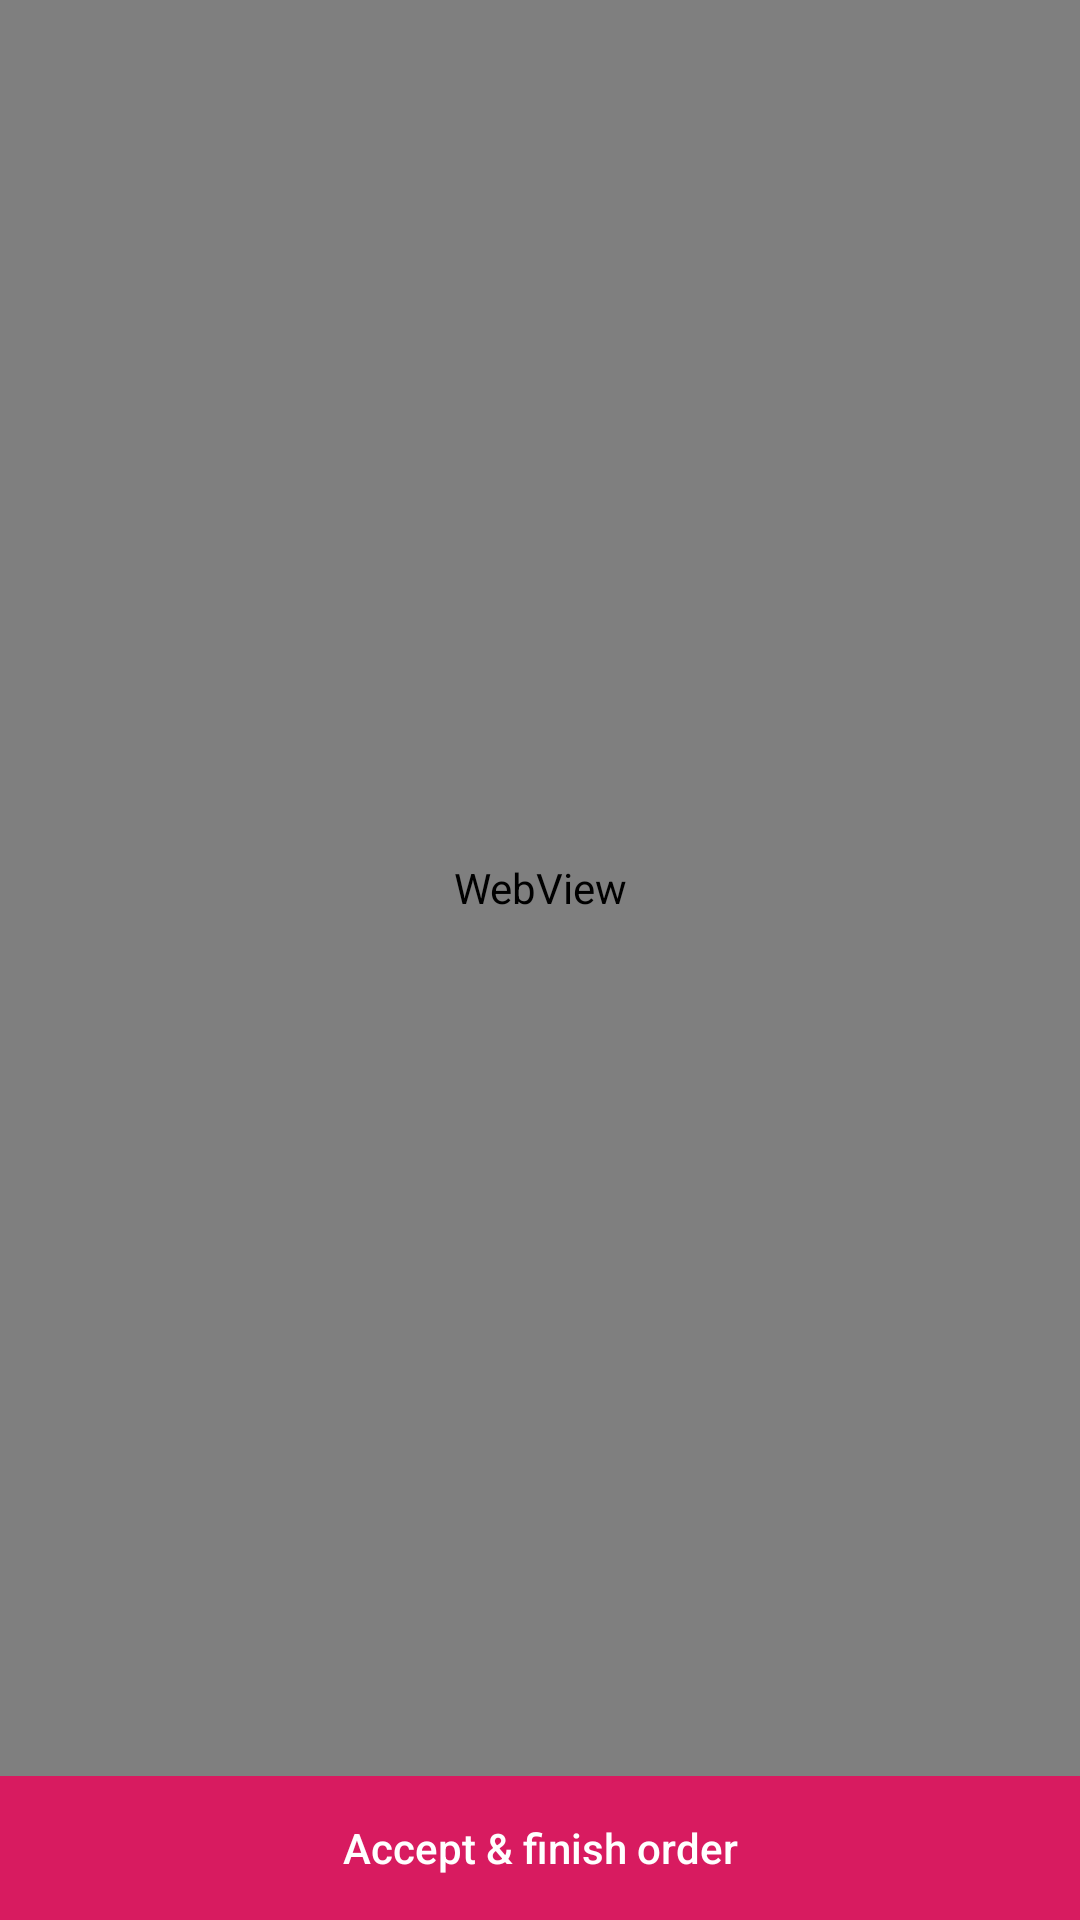

Reconstruct the res/layout file that produces this screen, plus the resources it refers to.
<!-- AndroidManifest.xml: application theme AppTheme -->
<!-- res/layout/activity_policies.xml -->
<?xml version="1.0" encoding="utf-8"?>
<layout>
    <data>
        <variable name="viewModel" type="com.am.carly.ui.policies.PoliciesViewModel"/>
    </data>
    <androidx.constraintlayout.widget.ConstraintLayout
            xmlns:android="http://schemas.android.com/apk/res/android"
            xmlns:map="http://schemas.android.com/apk/res-auto"
            xmlns:tools="http://schemas.android.com/tools"
            android:layout_width="match_parent"
            android:layout_height="match_parent">

        <WebView
                android:id="@+id/webView"
                android:layout_width="0dp"
                android:layout_height="0dp"
                map:layout_constraintBottom_toTopOf="@+id/doneButton"
                map:layout_constraintEnd_toEndOf="parent"
                map:layout_constraintStart_toStartOf="parent"
                map:layout_constraintTop_toTopOf="parent"
                tools:context=".activity.LocationActivity"/>

        <Button
                android:id="@+id/doneButton"
                style="@style/Widget.AppCompat.Button.Borderless"
                android:layout_width="match_parent"
                android:onClick="@{viewModel::onNextBtnClick}"
                android:layout_height="wrap_content"
                android:background="@color/colorAccent"
                android:text="Accept &amp; finish order"
                android:textAllCaps="false"
                android:textColor="#ffffff"
                map:layout_constraintBottom_toBottomOf="parent"
                map:layout_constraintEnd_toEndOf="parent"
                map:layout_constraintStart_toStartOf="parent"/>

    </androidx.constraintlayout.widget.ConstraintLayout>
</layout>
<!-- resources referenced by this layout -->
<resources>
  <color name="colorAccent">#D81B60</color>
  <style name="AppTheme" parent="Theme.AppCompat.Light.DarkActionBar">
          
          <item name="colorPrimary">@color/colorPrimary</item>
          <item name="colorPrimaryDark">@color/colorPrimaryDark</item>
          <item name="colorAccent">@color/colorAccent</item>
      </style>
  <color name="colorPrimary">#008577</color>
  <color name="colorPrimaryDark">#00574B</color>
</resources>
